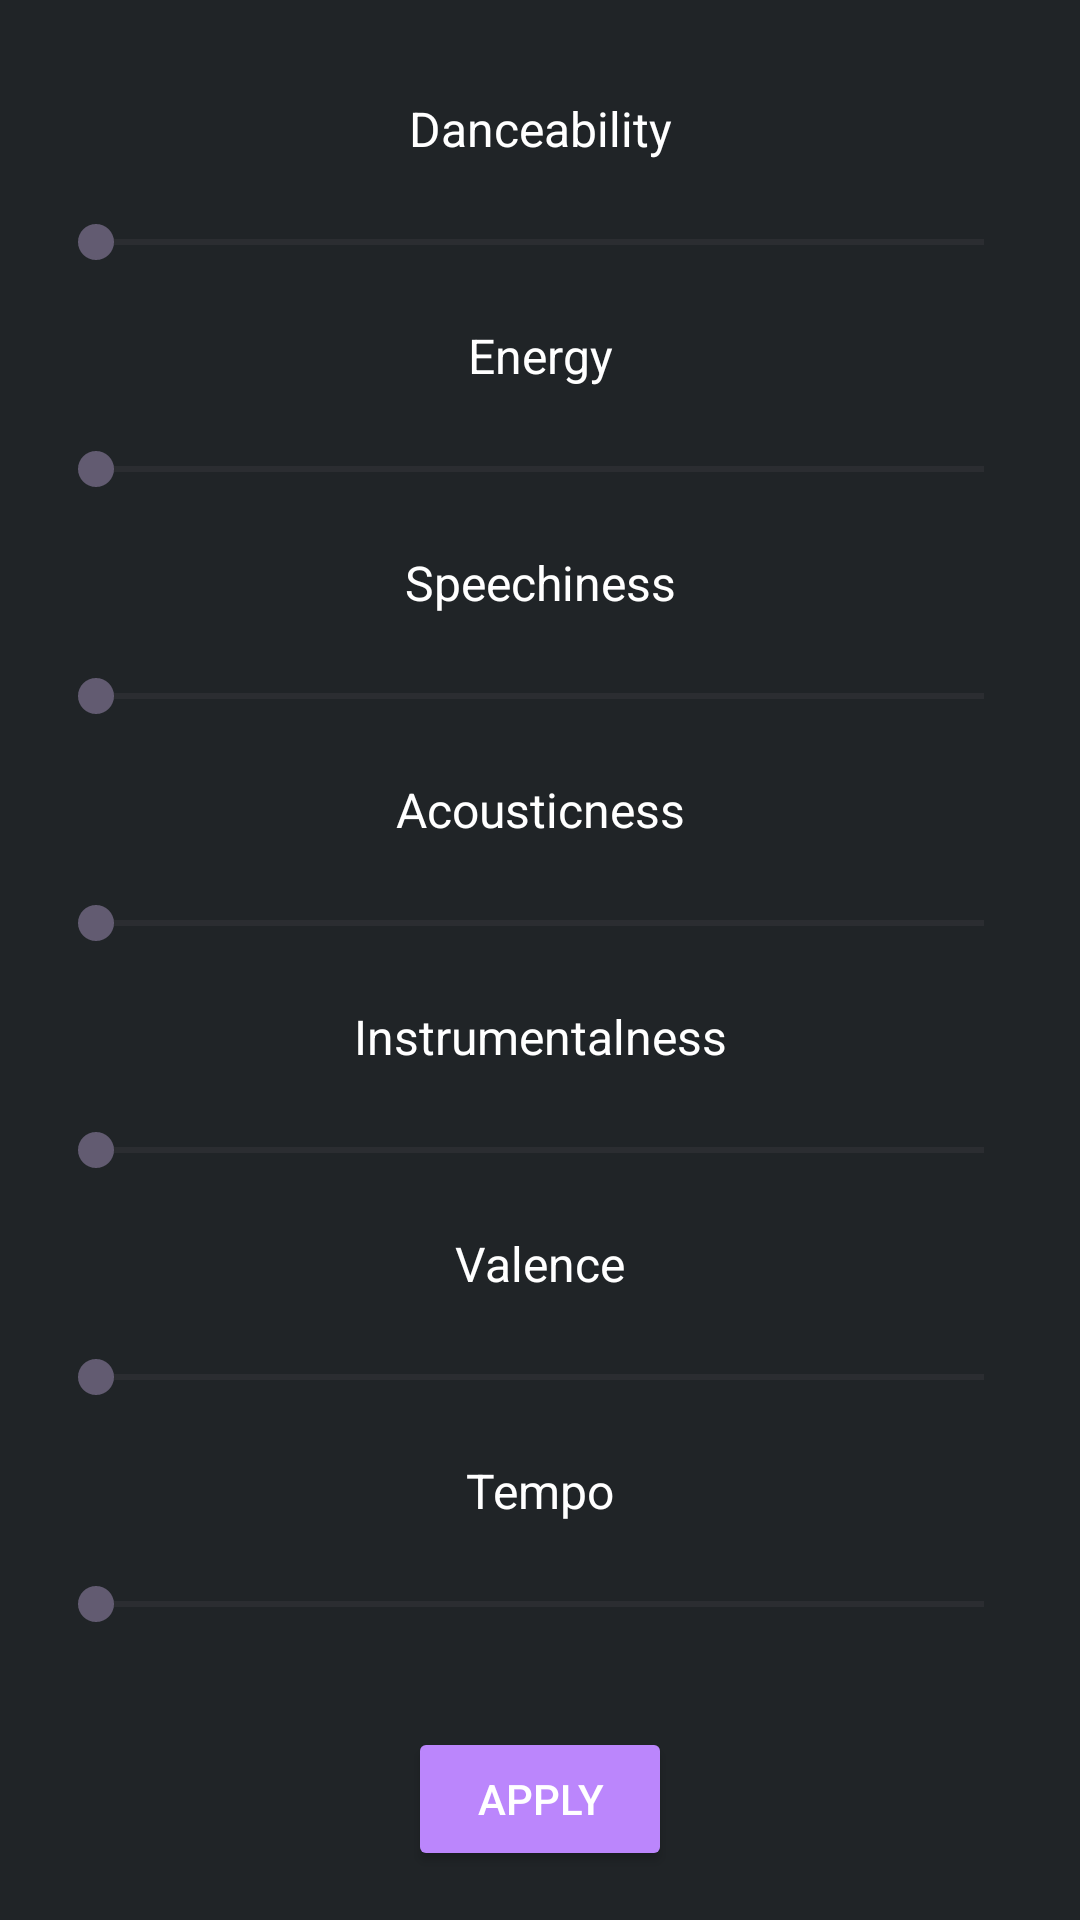

Reconstruct the res/layout file that produces this screen, plus the resources it refers to.
<!-- AndroidManifest.xml: application theme Theme.SpoofyreZ -->
<!-- res/layout/fragment_parameters.xml -->
<androidx.constraintlayout.widget.ConstraintLayout xmlns:android="http://schemas.android.com/apk/res/android"
    android:layout_width="match_parent"
    android:layout_height="match_parent"
    xmlns:app="http://schemas.android.com/apk/res-auto"
    android:background="#202427"
    android:padding="16dp">


    <TextView
        android:id="@+id/textView_danceability"
        android:layout_width="wrap_content"
        android:layout_height="wrap_content"
        android:text="@string/parameters_text_danceability"
        android:textSize="16sp"
        android:textColor="#FFFFFF"
        app:layout_constraintTop_toTopOf="parent"
        app:layout_constraintStart_toStartOf="parent"
        app:layout_constraintEnd_toEndOf="parent"
        android:layout_marginTop="16dp" />

    <SeekBar
        android:id="@+id/seekBar_danceability"
        android:layout_width="0dp"
        android:layout_height="wrap_content"
        android:max="100"
        android:progressTint="#03DAC6"
        app:layout_constraintTop_toBottomOf="@id/textView_danceability"
        app:layout_constraintStart_toStartOf="parent"
        app:layout_constraintEnd_toEndOf="parent"
        android:layout_marginTop="18dp" />


    <TextView
        android:id="@+id/textView_energy"
        android:layout_width="wrap_content"
        android:layout_height="wrap_content"
        android:text="@string/parameters_text_energy"
        android:textSize="16sp"
        android:textColor="#FFFFFF"
        app:layout_constraintTop_toBottomOf="@id/seekBar_danceability"
        app:layout_constraintStart_toStartOf="parent"
        app:layout_constraintEnd_toEndOf="parent"
        android:layout_marginTop="18dp" />

    <SeekBar
        android:id="@+id/seekBar_energy"
        android:layout_width="0dp"
        android:layout_height="wrap_content"
        android:max="100"
        android:progressTint="#03DAC6"
        app:layout_constraintTop_toBottomOf="@id/textView_energy"
        app:layout_constraintStart_toStartOf="parent"
        app:layout_constraintEnd_toEndOf="parent"
        android:layout_marginTop="18dp" />


    <TextView
        android:id="@+id/textView_speechiness"
        android:layout_width="wrap_content"
        android:layout_height="wrap_content"
        android:text="@string/parameters_text_speechiness"
        android:textSize="16sp"
        android:textColor="#FFFFFF"
        app:layout_constraintTop_toBottomOf="@id/seekBar_energy"
        app:layout_constraintStart_toStartOf="parent"
        app:layout_constraintEnd_toEndOf="parent"
        android:layout_marginTop="18dp" />

    <SeekBar
        android:id="@+id/seekBar_speechiness"
        android:layout_width="0dp"
        android:layout_height="wrap_content"
        android:max="100"
        android:progressTint="#03DAC6"
        app:layout_constraintTop_toBottomOf="@id/textView_speechiness"
        app:layout_constraintStart_toStartOf="parent"
        app:layout_constraintEnd_toEndOf="parent"
        android:layout_marginTop="18dp" />


    <TextView
        android:id="@+id/textView_acousticness"
        android:layout_width="wrap_content"
        android:layout_height="wrap_content"
        android:text="@string/parameters_text_acousticness"
        android:textSize="16sp"
        android:textColor="#FFFFFF"
        app:layout_constraintTop_toBottomOf="@id/seekBar_speechiness"
        app:layout_constraintStart_toStartOf="parent"
        app:layout_constraintEnd_toEndOf="parent"
        android:layout_marginTop="18dp" />

    <SeekBar
        android:id="@+id/seekBar_acousticness"
        android:layout_width="0dp"
        android:layout_height="wrap_content"
        android:max="100"
        android:progressTint="#03DAC6"
        app:layout_constraintTop_toBottomOf="@id/textView_acousticness"
        app:layout_constraintStart_toStartOf="parent"
        app:layout_constraintEnd_toEndOf="parent"
        android:layout_marginTop="18dp" />


    <TextView
        android:id="@+id/textView_instrumentalness"
        android:layout_width="wrap_content"
        android:layout_height="wrap_content"
        android:text="@string/parameters_text_instrumentalness"
        android:textSize="16sp"
        android:textColor="#FFFFFF"
        app:layout_constraintTop_toBottomOf="@id/seekBar_acousticness"
        app:layout_constraintStart_toStartOf="parent"
        app:layout_constraintEnd_toEndOf="parent"
        android:layout_marginTop="18dp" />

    <SeekBar
        android:id="@+id/seekBar_instrumentalness"
        android:layout_width="0dp"
        android:layout_height="wrap_content"
        android:max="100"
        android:progressTint="#03DAC6"
        app:layout_constraintTop_toBottomOf="@id/textView_instrumentalness"
        app:layout_constraintStart_toStartOf="parent"
        app:layout_constraintEnd_toEndOf="parent"
        android:layout_marginTop="18dp" />


    <TextView
        android:id="@+id/textView_valence"
        android:layout_width="wrap_content"
        android:layout_height="wrap_content"
        android:text="@string/parameters_text_valence"
        android:textSize="16sp"
        android:textColor="#FFFFFF"
        app:layout_constraintTop_toBottomOf="@id/seekBar_instrumentalness"
        app:layout_constraintStart_toStartOf="parent"
        app:layout_constraintEnd_toEndOf="parent"
        android:layout_marginTop="18dp" />

    <SeekBar
        android:id="@+id/seekBar_valence"
        android:layout_width="0dp"
        android:layout_height="wrap_content"
        android:max="100"
        android:progressTint="#03DAC6"
        app:layout_constraintTop_toBottomOf="@id/textView_valence"
        app:layout_constraintStart_toStartOf="parent"
        app:layout_constraintEnd_toEndOf="parent"
        android:layout_marginTop="18dp" />


    <TextView
        android:id="@+id/textView_tempo"
        android:layout_width="wrap_content"
        android:layout_height="wrap_content"
        android:text="@string/parameters_text_tempo"
        android:textSize="16sp"
        android:textColor="#FFFFFF"
        app:layout_constraintTop_toBottomOf="@id/seekBar_valence"
        app:layout_constraintStart_toStartOf="parent"
        app:layout_constraintEnd_toEndOf="parent"
        android:layout_marginTop="18dp" />

    <SeekBar
        android:id="@+id/seekBar_tempo"
        android:layout_width="0dp"
        android:layout_height="wrap_content"
        android:max="100"
        android:progressTint="#03DAC6"
        app:layout_constraintTop_toBottomOf="@id/textView_tempo"
        app:layout_constraintStart_toStartOf="parent"
        app:layout_constraintEnd_toEndOf="parent"
        android:layout_marginTop="18dp" />


    <Button
        android:id="@+id/btnFindSimilar"
        android:layout_width="wrap_content"
        android:layout_height="wrap_content"
        android:text="@string/parameters_button_apply"
        android:backgroundTint="#BB86FC"
        android:textColor="#FFFFFF"
        app:layout_constraintTop_toBottomOf="@id/seekBar_tempo"
        app:layout_constraintStart_toStartOf="parent"
        app:layout_constraintEnd_toEndOf="parent"
        android:layout_marginTop="32dp" />

</androidx.constraintlayout.widget.ConstraintLayout>
<!-- resources referenced by this layout -->
<resources>
  <string name="parameters_button_apply">Apply</string>
  <string name="parameters_text_acousticness">Acousticness</string>
  <string name="parameters_text_danceability">Danceability</string>
  <string name="parameters_text_energy">Energy</string>
  <string name="parameters_text_instrumentalness">Instrumentalness</string>
  <string name="parameters_text_speechiness">Speechiness</string>
  <string name="parameters_text_tempo">Tempo</string>
  <string name="parameters_text_valence">Valence</string>
  <style name="Theme.SpoofyreZ" parent="Base.Theme.SpoofyreZ" />
  <style name="Base.Theme.SpoofyreZ" parent="Theme.Material3.DayNight.NoActionBar">
          
          
      </style>
</resources>
